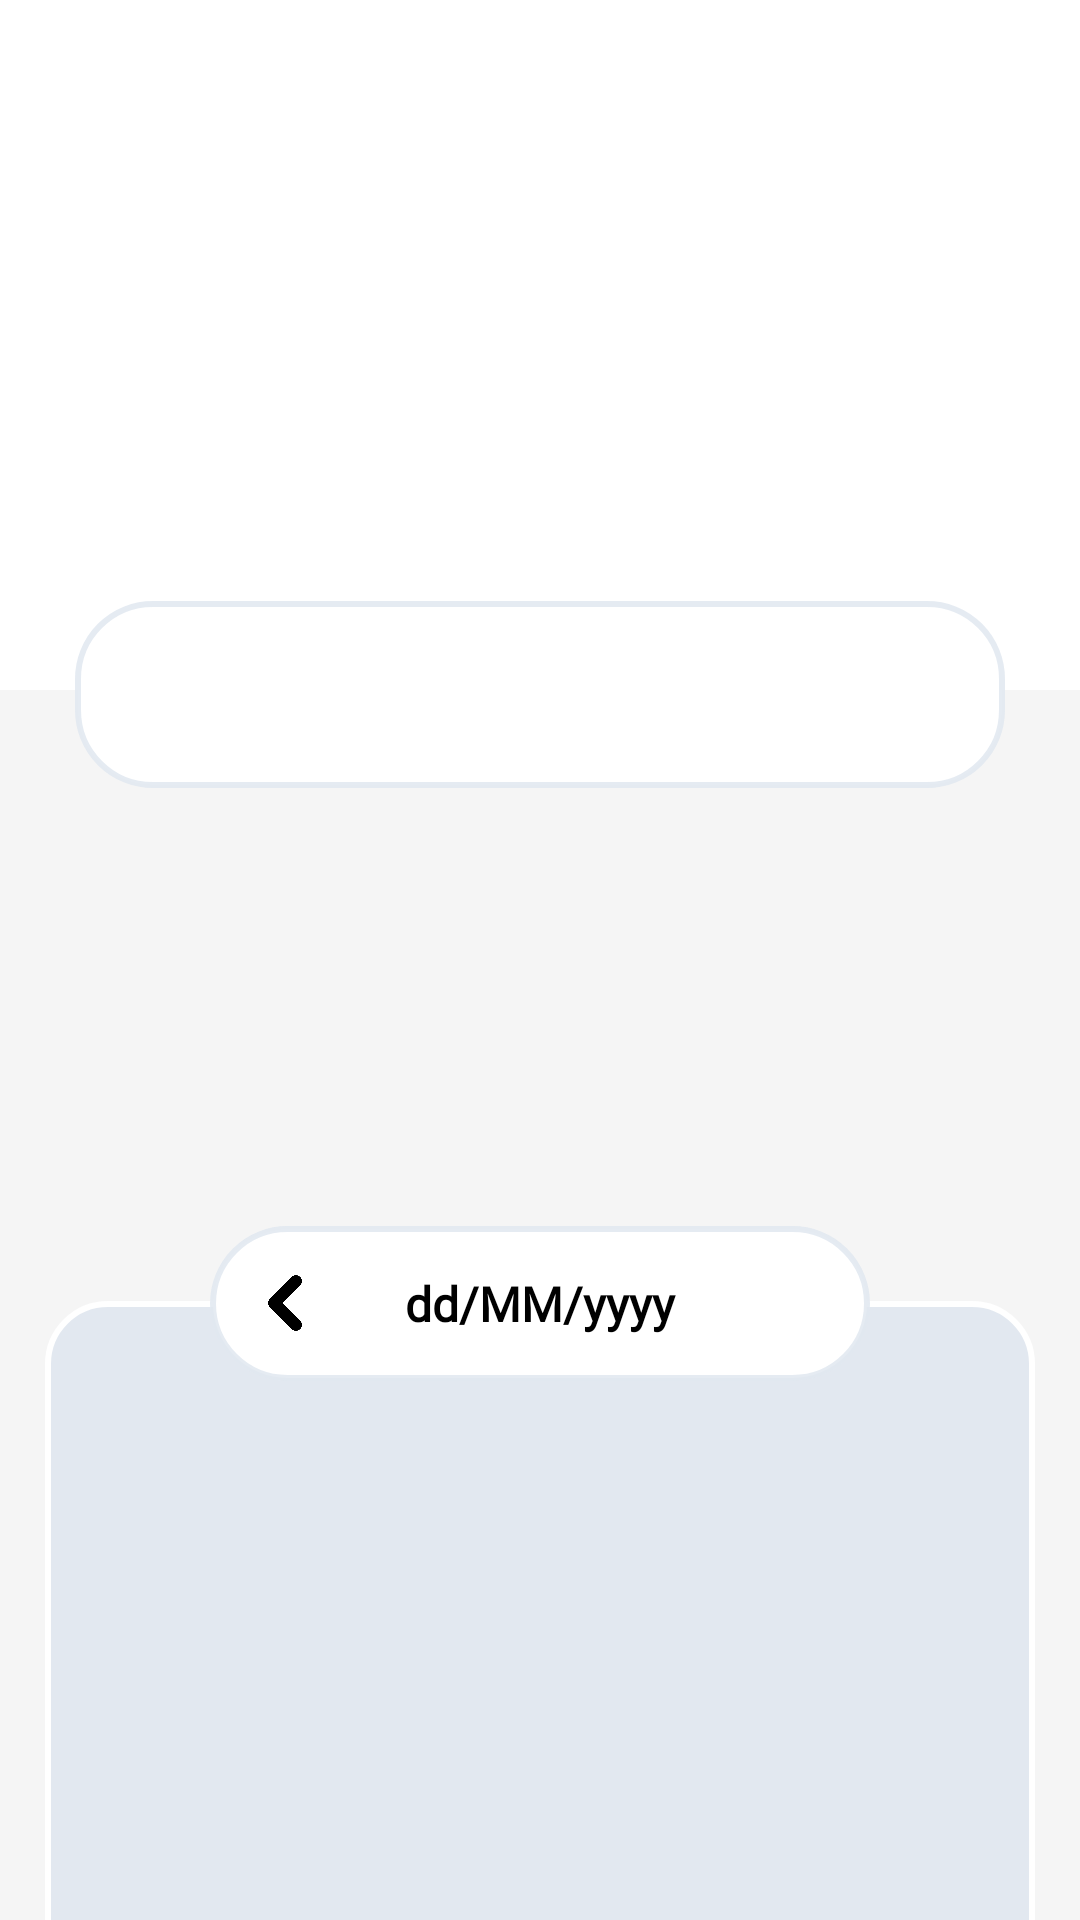

Reconstruct the res/layout file that produces this screen, plus the resources it refers to.
<!-- AndroidManifest.xml: application theme Theme.App.Starting -->
<!-- res/layout/activity_main.xml -->
<?xml version="1.0" encoding="utf-8"?>
<androidx.constraintlayout.widget.ConstraintLayout xmlns:android="http://schemas.android.com/apk/res/android"
    xmlns:app="http://schemas.android.com/apk/res-auto"
    xmlns:tools="http://schemas.android.com/tools"
    android:id="@+id/layout_main"
    android:layout_width="match_parent"
    android:layout_height="match_parent"
    tools:context=".MainActivity">

    <LinearLayout
        android:id="@+id/layout_notifying"
        android:layout_width="match_parent"
        android:layout_height="wrap_content"
        android:gravity="center_horizontal"
        android:orientation="vertical"
        android:paddingBottom="50dp"
        app:layout_constraintLeft_toLeftOf="parent"
        app:layout_constraintTop_toTopOf="parent">

        <ImageView
            android:id="@+id/iv_notification"
            android:layout_width="150dp"
            android:layout_height="150dp"
            android:layout_marginVertical="15dp"
            android:contentDescription="ICON"
            tools:ignore="HardcodedText" />

    </LinearLayout>

    <View
        android:layout_width="match_parent"
        android:layout_height="0dp"
        android:background="#F5F5F5"
        app:layout_constraintBottom_toBottomOf="parent"
        app:layout_constraintTop_toBottomOf="@id/layout_notifying">

    </View>

    <TextView
        android:id="@+id/tv_notification"
        android:layout_width="match_parent"
        android:layout_height="wrap_content"
        android:layout_marginHorizontal="25dp"
        android:layout_marginTop="-30dp"
        android:background="@drawable/bg_notification"
        android:fontFamily="@font/bree_serif_regular"
        android:paddingVertical="15dp"
        android:textAlignment="center"
        android:textColor="@color/white"
        android:textSize="24sp"
        android:textStyle="bold"
        app:layout_constraintLeft_toLeftOf="parent"
        app:layout_constraintTop_toBottomOf="@id/layout_notifying" />

    <androidx.constraintlayout.widget.ConstraintLayout
        android:layout_width="match_parent"
        android:layout_height="0dp"
        android:layout_marginTop="20dp"
        android:gravity="center_horizontal"
        android:orientation="vertical"
        app:layout_constraintBottom_toBottomOf="parent"
        app:layout_constraintTop_toBottomOf="@id/tv_notification">

        <HorizontalScrollView
            android:id="@+id/layout_detecting"
            android:layout_width="wrap_content"
            android:layout_height="wrap_content"
            android:layout_marginHorizontal="15dp"
            android:layout_marginTop="15dp"
            app:layout_constraintLeft_toLeftOf="parent"
            app:layout_constraintRight_toRightOf="parent"
            app:layout_constraintTop_toTopOf="parent">

            <LinearLayout
                android:layout_width="wrap_content"
                android:layout_height="wrap_content"
                android:layout_gravity="start"
                android:gravity="center"
                android:orientation="horizontal">

                <ImageView
                    android:id="@+id/iv_capture_1"
                    android:layout_width="96dp"
                    android:layout_height="96dp"
                    android:layout_gravity="center"
                    android:contentDescription="CAPTURE_1"
                    tools:ignore="HardcodedText" />

                <ImageView
                    android:id="@+id/iv_capture_2"
                    android:layout_width="96dp"
                    android:layout_height="96dp"
                    android:layout_gravity="center"
                    android:layout_marginHorizontal="10dp"
                    android:contentDescription="CAPTURE_2"
                    tools:ignore="HardcodedText" />

                <ImageView
                    android:id="@+id/iv_capture_3"
                    android:layout_width="96dp"
                    android:layout_height="96dp"
                    android:layout_gravity="center"
                    android:contentDescription="CAPTURE_3"
                    tools:ignore="HardcodedText" />

            </LinearLayout>

        </HorizontalScrollView>

        <androidx.recyclerview.widget.RecyclerView
            android:id="@+id/rv_history"
            android:layout_width="match_parent"
            android:layout_height="0dp"
            android:layout_marginHorizontal="15dp"
            android:layout_marginTop="40dp"
            android:layout_marginBottom="-5dp"
            android:background="@drawable/bg_history"
            android:elevation="5dp"
            android:paddingHorizontal="15dp"
            android:paddingTop="35dp"
            app:layout_constraintBottom_toBottomOf="parent"
            app:layout_constraintTop_toBottomOf="@id/layout_detecting">

        </androidx.recyclerview.widget.RecyclerView>

        <LinearLayout
            android:layout_width="wrap_content"
            android:layout_height="wrap_content"
            android:layout_marginTop="15dp"
            android:background="@drawable/bg_notification"
            android:elevation="10dp"
            android:gravity="center"
            android:orientation="horizontal"
            android:paddingHorizontal="15dp"
            android:paddingVertical="5dp"
            app:layout_constraintLeft_toLeftOf="parent"
            app:layout_constraintRight_toRightOf="parent"
            app:layout_constraintTop_toBottomOf="@id/layout_detecting">

            <ImageView
                android:id="@+id/btn_backward"
                android:layout_width="20dp"
                android:layout_height="20dp"
                android:contentDescription="ARROW"
                android:src="@drawable/icon_arrow_left"
                tools:ignore="HardcodedText" />

            <TextView
                android:id="@+id/tv_date"
                android:layout_width="150dp"
                android:layout_height="wrap_content"
                android:fontFamily="@font/bree_serif_regular"
                android:paddingHorizontal="25dp"
                android:paddingVertical="10dp"
                android:text="dd/MM/yyyy"
                android:textAlignment="center"
                android:textSize="16sp"
                android:textStyle="bold"
                tools:ignore="HardcodedText" />

            <ImageView
                android:id="@+id/btn_forward"
                android:layout_width="20dp"
                android:layout_height="20dp"
                android:contentDescription="ARROW"
                android:src="@drawable/icon_arrow_right"
                tools:ignore="HardcodedText" />

        </LinearLayout>

    </androidx.constraintlayout.widget.ConstraintLayout>

</androidx.constraintlayout.widget.ConstraintLayout>
<!-- resources referenced by this layout -->
<resources>
  <color name="white">#FFFFFFFF</color>
  <!-- drawable bg_history (drawable) -->
  <?xml version="1.0" encoding="utf-8"?>
  <shape xmlns:android="http://schemas.android.com/apk/res/android"
      android:shape="rectangle">
      <solid android:color="#e2e8f0" />
      <corners
          android:topLeftRadius="20dp"
          android:topRightRadius="20dp" />
      <stroke
          android:width="2dp"
          android:color="@color/white" />
  </shape>
  <!-- drawable bg_notification (drawable) -->
  <?xml version="1.0" encoding="utf-8"?>
  <shape xmlns:android="http://schemas.android.com/apk/res/android"
      android:shape="rectangle">
      <solid android:color="@color/white" />
      <corners android:radius="25dp" />
      <stroke
          android:width="2dp"
          android:color="#DEE2E8F0" />
  </shape>
  <!-- drawable icon_arrow_left: png bitmap (drawable, 4758 bytes) -->
  <style name="Theme.App.Starting" parent="Theme.SplashScreen">
          <item name="windowSplashScreenBackground">#EBB97B</item>
          <item name="windowSplashScreenAnimatedIcon">@mipmap/logo_launcher_foreground</item>
          <item name="postSplashScreenTheme">@style/Theme.FireDetection</item>
      </style>
  <style name="Theme.FireDetection" parent="Base.Theme.FireDetection" />
  <style name="Base.Theme.FireDetection" parent="Theme.Material3.DayNight.NoActionBar">
          
          
      </style>
</resources>
